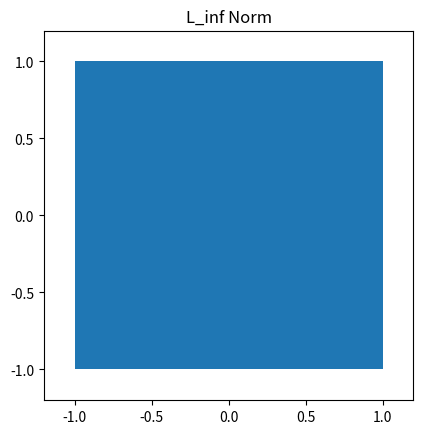

Reproduce this figure in Python.
#! /usr/bin/python3

import matplotlib.patches as patches
import matplotlib.pyplot as plt
import math

# Plot L1 norm
# figure, axes = plt.subplots()
# Drawing_diamond = patches.RegularPolygon((0, 0), 4, 1)
# axes.set_aspect( 1 )
# axes.add_artist( Drawing_diamond )
# plt.xlim(-1.2, 1.2)
# plt.ylim(-1.2, 1.2)
# plt.title( 'L1 Norm' )
# plt.show()

# # Plot L2 norm
# figure, axes = plt.subplots()
# Drawing_circle = plt.Circle( (0, 0 ),
#                                       1 ,
#                                       fill = True )
 
# axes.set_aspect( 1 )
# axes.add_artist( Drawing_circle )
# plt.xlim(-1.2, 1.2)
# plt.ylim(-1.2, 1.2)
# plt.title( 'L2 Norm' )
# plt.show()

# Plot L_inf norm
figure, axes = plt.subplots()
Drawing_square = plt.Rectangle((-1, -1), 2, 2)
axes.set_aspect( 1 )
axes.add_artist( Drawing_square )
plt.xlim(-1.2, 1.2)
plt.ylim(-1.2, 1.2)
plt.title( 'L_inf Norm' )
plt.show()